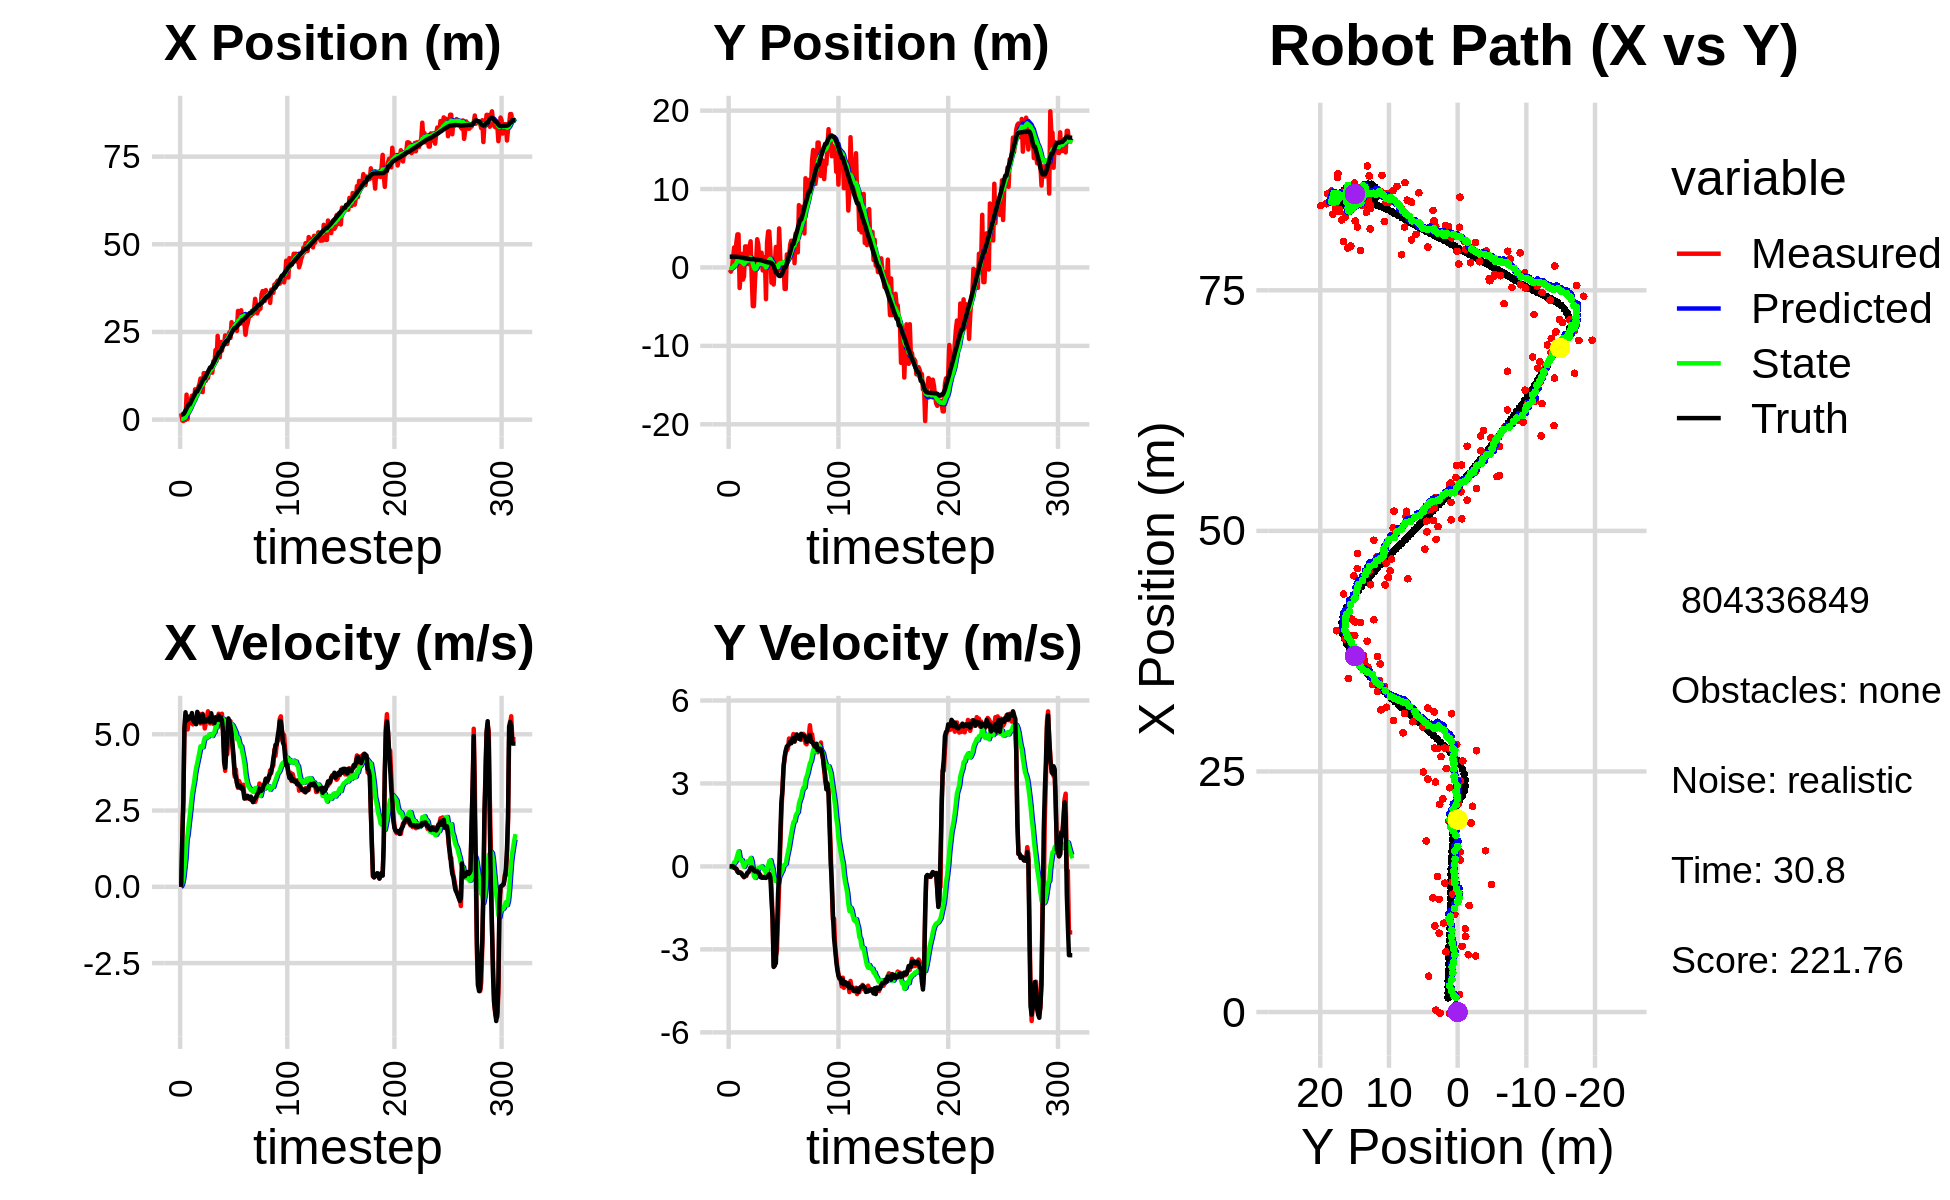

Data behind this chart, as committed beside it:
1.800548553336270396e+00, -2.906744482924619732e-01, 0.000000000000000000e+00, 0.000000000000000000e+00, 0.000000000000000000e+00, 0.000000000000000000e+00, 0.000000000000000000e+00, 0.000000000000000000e+00, 1.280589342076624559e-01, -2.066217156613335548e-02, 0.000000000000000000e+00, 0.000000000000000000e+00, 1.474887609315921999e+00, 1.370809198072612922e+00, 0.000000000000000000e+00, 0.000000000000000000e+00, 0.000000000000000000e+00, -2.467028680257499218e-04
1.800548553336270396e+00, -2.906744482924619732e-01, 0.000000000000000000e+00, 0.000000000000000000e+00, 1.280589342076624559e-01, -2.066217156613335548e-02, 0.000000000000000000e+00, 0.000000000000000000e+00, 2.485117062957786782e-01, -4.026607547322284819e-02, 2.067340209837573509e-02, -6.677349453450805508e-03, 1.474887609315921999e+00, 1.370809198072612922e+00, 0.000000000000000000e+00, 0.000000000000000000e+00, 0.000000000000000000e+00, -2.467028680257499218e-04
-2.171061040935667596e-01, -5.384014843424616004e-01, 1.568999954977613021e+00, -3.990438923120270777e-04, 2.505790465056162430e-01, -4.093381041856793134e-02, 2.067340209837573509e-02, -6.677349453450805508e-03, 2.489537879643342055e-01, -7.883515374750532656e-02, 1.152813534129544237e-01, -2.360742160290956598e-02, 1.474887609315921999e+00, 1.370809198072612922e+00, 1.600000000000000089e+00, 0.000000000000000000e+00, 1.600000023841857910e+00, 2.543300797697156668e-04
-3.938270805173568201e-01, -2.117763366741807762e-01, 2.856999353559291688e+00, 2.082493365108236110e-03, 2.604819233056296368e-01, -8.119589590779628663e-02, 1.152813534129544237e-01, -2.360742160290956598e-02, 2.892584026657329943e-01, -9.057968663356977257e-02, 2.853419800364980774e-01, -2.646083669695644888e-02, 1.571342229557507464e+00, 1.370824972240102468e+00, 2.799999999999999822e+00, 2.000000000000000042e-03, 2.799999952316284180e+00, -7.289091590791940689e-04
-1.351656915431223016e-01, 1.182535066580693961e+00, 5.167994444509664831e+00, 7.727119937348952972e-03, 3.177926006693828076e-01, -9.322577030326541225e-02, 2.853419800364980774e-01, -2.646083669695644888e-02, 4.530387906864906666e-01, 1.557623636872416950e-02, 6.101416668258643483e-01, 3.397391619325156042e-02, 1.951091527990501673e+00, 1.371374367471598799e+00, 5.200000000000000178e+00, 7.000000000000000146e-03, 5.199999809265136719e+00, -1.495186239480972290e-03
-1.147112848782463612e-01, 2.555276751571749383e+00, 5.608893049509956263e+00, -3.467088109251056927e-02, 5.140529573690770793e-01, 1.897362798804932624e-02, 6.101416668258643483e-01, 3.397391619325156042e-02, 6.579286495461771356e-01, 2.354545519525788055e-01, 9.335117134823318619e-01, 1.477496494322940168e-01, 2.565410375547709787e+00, 1.370735883779479414e+00, 5.721000000000000085e+00, -4.399999999999999745e-02, 5.721000194549560547e+00, 6.181333679705858231e-03
7.128070115743773805e+00, 6.133653296611227823e-01, 5.554645437370830940e+00, -6.274677631193623095e-02, 7.512798208944103662e-01, 2.502295168958081906e-01, 9.335117134823318619e-01, 1.477496494322940168e-01, 1.529672442953516454e+00, 2.720968109317816186e-01, 1.532382441330481626e+00, 1.498567524768040227e-01, 3.206977606083876609e+00, 1.365173615990826317e+00, 5.442999999999999616e+00, -6.800000000000000488e-02, 5.442999839782714844e+00, 1.129578985273838043e-02
1.962013243083280400e-01, 3.171085032633924161e+00, 5.156147130124588251e+00, -9.378934571352345873e-02, 1.682910687086564661e+00, 2.870824861794620264e-01, 1.532382441330481626e+00, 1.498567524768040227e-01, 1.706633255916780945e+00, 5.353437121294859491e-01, 1.711999093254537918e+00, 2.734057181043065277e-01, 3.729808568764589438e+00, 1.357978852563534344e+00, 5.495000000000000107e+00, -8.999999999999999667e-02, 5.495999813079833984e+00, 1.818780601024627686e-02
3.726568877391127632e+00, 4.217320955429909368e+00, 5.495715095512215598e+00, -1.900457473502953631e-01, 1.877833165242234870e+00, 5.626842839399166518e-01, 1.711999093254537918e+00, 2.734057181043065277e-01, 2.228098363704176244e+00, 8.739332055668832533e-01, 2.053462433378369312e+00, 4.218213886251666045e-01, 4.361015081220773304e+00, 1.342073715486788332e+00, 5.496000000000000441e+00, -1.769999999999999907e-01, 5.499000072479248047e+00, 3.456693887710571289e-02
3.726568877391127632e+00, 4.217320955429909368e+00, 5.444745443561670228e+00, -1.882831804361123629e-01, 2.433444607042013264e+00, 9.161153444293999026e-01, 2.053462433378369312e+00, 4.218213886251666045e-01, 2.716952457464518300e+00, 1.190885349733004084e+00, 2.339858547896854546e+00, 5.453652704832764320e-01, 4.361015081220773304e+00, 1.342073715486788332e+00, 5.589999999999999858e+00, -2.330000000000000127e-01, 5.594999790191650391e+00, 3.456693887710571289e-02
5.826121329924995429e+00, -2.624524904295010064e+00, 5.381516569803145522e+00, -2.197204899477653295e-01, 2.950938312254203666e+00, 1.245421876781331649e+00, 2.339858547896854546e+00, 5.453652704832764320e-01, 3.374305927627679669e+00, 8.497041355903586224e-01, 2.676799058399662812e+00, 3.138390936113093499e-01, 4.999824285345345842e+00, 1.316860365106752306e+00, 5.522999999999999687e+00, -2.179999999999999993e-01, 5.526999950408935547e+00, 4.080606624484062195e-02
6.831942677394747143e+00, -6.532728087874217771e-01, 5.356523146521618983e+00, -2.190466507324070611e-01, 3.641985833467646039e+00, 8.810880449514895130e-01, 2.676799058399662812e+00, 3.138390936113093499e-01, 4.081367029740894381e+00, 7.128258895003403151e-01, 3.003571057698851021e+00, 2.103733185143586981e-01, 5.635658025948902861e+00, 1.291487394127192934e+00, 5.693999999999999950e+00, -2.409999999999999920e-01, 5.698999881744384766e+00, 4.087066650390625000e-02
6.254678245856851504e+00, 1.729507445475709559e+00, 5.322048445257437699e+00, -2.517639331245610235e-01, 4.381724135510779661e+00, 7.338632213517761738e-01, 3.003571057698851021e+00, 2.103733185143586981e-01, 4.676031943364342247e+00, 8.052764071177392902e-01, 3.241786803441892850e+00, 2.330640944111876112e-01, 6.286132573963214121e+00, 1.263547269911484472e+00, 5.464000000000000412e+00, -2.869999999999999774e-01, 5.471000194549560547e+00, 4.727059230208396912e-02
5.952505111789587744e+00, -1.552912057272404223e+00, 5.384404661316635199e+00, -3.379515311235764541e-01, 5.000210623708531088e+00, 8.285828165588580152e-01, 3.241786803441892850e+00, 2.330640944111876112e-01, 5.195913153554888808e+00, 5.789676784312661750e-01, 3.422836419490236537e+00, 9.013082946280556729e-02, 6.807853460241708454e+00, 1.235867916365043007e+00, 5.403999999999999915e+00, -3.400000000000000244e-01, 5.414999961853027344e+00, 6.268265843391418457e-02
8.647813439570432692e+00, -1.123292358304021077e+00, 5.523152421798460665e+00, -3.913544570435263381e-01, 5.538196795503912639e+00, 5.879807613775467345e-01, 3.422836419490236537e+00, 9.013082946280556729e-02, 5.945086462226742086e+00, 4.053081187619844705e-01, 3.704424887406371436e+00, -1.517626570112902418e-02, 7.427406072659095138e+00, 1.193945734427646954e+00, 5.386999999999999567e+00, -3.820000000000000062e-01, 5.401000022888183594e+00, 7.073885202407836914e-02
8.192757889871176147e+00, 2.684992252163883819e+00, 5.486126050970212553e+00, -3.455898484860050468e-01, 6.315528950967379096e+00, 4.037904921918715750e-01, 3.704424887406371436e+00, -1.517626570112902418e-02, 6.585658788150134946e+00, 6.029593640185911818e-01, 3.905573432706220594e+00, 7.517833113106948961e-02, 8.042127370584966073e+00, 1.151767193152975155e+00, 5.328999999999999737e+00, -3.370000000000000218e-01, 5.339000225067138672e+00, 6.291029602289199829e-02
8.192757889871176147e+00, 2.684992252163883819e+00, 5.539021179714009868e+00, -3.489218936046154518e-01, 6.976216131420756916e+00, 6.104771971316981238e-01, 3.905573432706220594e+00, 7.517833113106948961e-02, 7.173926525757903683e+00, 7.862282749124506198e-01, 4.064916333430266704e+00, 1.509632256542040030e-01, 8.042127370584966073e+00, 1.151767193152975155e+00, 5.733999999999999986e+00, -3.190000000000000058e-01, 5.743000030517578125e+00, 6.291029602289199829e-02
9.234616458427563401e+00, 2.050842597320801541e+00, 5.549893646560954963e+00, -2.604210006629270602e-01, 7.580418159100930531e+00, 8.013245974778709924e-01, 4.064916333430266704e+00, 1.509632256542040030e-01, 7.814419825097774108e+00, 9.003063583296356809e-01, 4.235684017710890537e+00, 1.889224308667510066e-01, 8.685762166881429991e+00, 1.115308537115432319e+00, 5.616999999999999993e+00, -2.260000000000000064e-01, 5.620999813079833984e+00, 4.688920825719833374e-02
1.014070564530415730e+01, 4.183995556313713782e-01, 5.668569753514535847e+00, -2.241525108550713741e-01, 8.237988226868862895e+00, 9.191986014163108232e-01, 4.235684017710890537e+00, 1.889224308667510066e-01, 8.494117112022514959e+00, 8.537434593225694535e-01, 4.414776639935959146e+00, 1.460050686556761401e-01, 9.226287603689394601e+00, 1.092433913462771411e+00, 5.628999999999999559e+00, -2.000000000000000111e-01, 5.631999969482421875e+00, 3.952245414257049561e-02
1.171374320999744967e+01, 2.684625698814568917e+00, 5.351554997493688681e+00, -1.617902628312720414e-01, 8.935594776016110075e+00, 8.683439661881370286e-01, 4.414776639935959146e+00, 1.460050686556761401e-01, 9.255132703111131676e+00, 1.025395346313335176e+00, 4.605397560348166941e+00, 2.148705567638362346e-01, 9.873231649193273896e+00, 1.068250968194675687e+00, 5.397000000000000242e+00, -1.459999999999999909e-01, 5.399000167846679688e+00, 3.022317774593830109e-02
8.954185247422463689e+00, 3.333763553518314549e+00, 5.427751631296081847e+00, -5.192243326581571367e-02, 9.715672459145947570e+00, 1.046882401989718714e+00, 4.605397560348166941e+00, 2.148705567638362346e-01, 9.678789741019443227e+00, 1.250000527450268129e+00, 4.618731880518847532e+00, 3.070461056082246509e-01, 1.049407172203815897e+01, 1.054833366864075250e+00, 5.466999999999999638e+00, -4.000000000000000083e-02, 5.467000007629394531e+00, 9.565811604261398315e-03
7.836976528366417227e+00, -1.173482433611494624e+00, 5.671966564738859518e+00, -1.945532199174098212e-02, 1.014066292907132727e+01, 1.280705138011090538e+00, 4.618731880518847532e+00, 3.070461056082246509e-01, 9.961604775388877897e+00, 1.035841428090688465e+00, 4.571943458498537893e+00, 1.797359119119068260e-01, 1.112912535652061052e+01, 1.051374657422601944e+00, 5.647999999999999687e+00, -3.400000000000000244e-02, 5.647999763488769531e+00, 3.430070588365197182e-03
1.325725901085036185e+01, -4.932182179193441485e+00, 5.463019609577478342e+00, -1.035142739223905983e-01, 1.041879912123873098e+01, 1.053815019281879151e+00, 4.571943458498537893e+00, 1.797359119119068260e-01, 1.074211033756165889e+01, 4.792333379203371768e-01, 4.762018683669900554e+00, -1.060076765171026614e-01, 1.176332831407366264e+01, 1.044980658802815432e+00, 5.392999999999999794e+00, -7.599999999999999811e-02, 5.393000125885009766e+00, 1.894591189920902252e-02
1.325725901085036185e+01, -4.932182179193441485e+00, 5.190068364173460402e+00, -9.834234484223955408e-02, 1.121831220592864931e+01, 4.686325702686269246e-01, 4.762018683669900554e+00, -1.060076765171026614e-01, 1.144060494494580382e+01, -3.817268444840404840e-02, 4.885643639671644500e+00, -3.510353565898709505e-01, 1.176332831407366264e+01, 1.044980658802815432e+00, 5.421999999999999709e+00, -1.580000000000000016e-01, 5.423999786376953125e+00, 1.894591189920902252e-02
1.106960046264628694e+01, -1.679894046039520639e+00, 5.381194114793998118e+00, -1.737930072819404981e-01, 1.192916930891296801e+01, -7.327622010739115455e-02, 4.885643639671644500e+00, -3.510353565898709505e-01, 1.186710418479843909e+01, -2.164103355658494321e-01, 4.874352475561253506e+00, -4.157281382043896967e-01, 1.238454222647739655e+01, 1.029074832010624441e+00, 5.418000000000000149e+00, -1.839999999999999969e-01, 5.421000003814697266e+00, 3.228514268994331360e-02
1.224859511864713824e+01, 7.240989049279213940e-01, 5.568132998700027869e+00, -1.787092999122298076e-01, 1.235453943235456364e+01, -2.579831493862884129e-01, 4.874352475561253506e+00, -4.157281382043896967e-01, 1.237648761451069213e+01, -1.555345005984193063e-01, 4.911114082368980505e+00, -3.603836791352027502e-01, 1.300650954268337323e+01, 1.008150322488017503e+00, 5.488000000000000433e+00, -1.710000000000000131e-01, 5.489999771118164062e+00, 3.208399936556816101e-02
1.186816096284813327e+01, 3.599261357750266122e+00, 5.752448846338076294e+00, -1.713434780746232455e-01, 1.286759902274759071e+01, -1.915728685119395813e-01, 4.911114082368980505e+00, -3.603836791352027502e-01, 1.280780613960418712e+01, 1.723520075661846562e-01, 4.913949345263480595e+00, -1.803317788697793300e-01, 1.363676238039845856e+01, 9.889963409807482897e-01, 5.485000000000000320e+00, -1.670000000000000095e-01, 5.487999916076660156e+00, 2.977737598121166229e-02
1.407614213251482838e+01, 2.925438239184604772e+00, 5.519712782193467504e+00, -2.175974642779423818e-01, 1.329920107413053465e+01, 1.543188296792067371e-01, 4.913949345263480595e+00, -1.803317788697793300e-01, 1.340458133633664239e+01, 4.127234903661332055e-01, 4.987645409194397139e+00, -5.688388693298063181e-02, 1.426878333052857251e+01, 9.679891600686076902e-01, 5.535999999999999588e+00, -2.320000000000000118e-01, 5.539999961853027344e+00, 3.940147906541824341e-02
1.350597620023781253e+01, 7.703753846947152262e-01, 5.352856811737447984e+00, -2.953736742754008993e-01, 1.390334587725608273e+01, 4.070351016728351312e-01, 4.987645409194397139e+00, -5.688388693298063181e-02, 1.388099753372796918e+01, 4.308427836898900964e-01, 4.990613006331541257e+00, -5.136641857760054775e-02, 1.489668440839432151e+01, 9.394252432291563260e-01, 5.400000000000000355e+00, -2.640000000000000124e-01, 5.406000137329101562e+00, 5.512466281652450562e-02
1.350597620023781253e+01, 7.703753846947152262e-01, 5.639420567520880390e+00, -3.111864248190563398e-01, 1.438005883436112242e+01, 4.257061418321300694e-01, 4.990613006331541257e+00, -5.136641857760054775e-02, 1.432367182343172196e+01, 4.468518211014058661e-01, 4.987830010079355780e+00, -4.765923118582925805e-02, 1.489668440839432151e+01, 9.394252432291563260e-01, 5.687999999999999723e+00, -3.880000000000000115e-01, 5.701000213623046875e+00, 5.512466281652450562e-02
1.338759326965593743e+01, 1.874684436948485633e+00, 5.370365111677213754e+00, -3.829264652042928541e-01, 1.482245482443965834e+01, 4.420858979828229396e-01, 4.987830010079355780e+00, -4.765923118582925805e-02, 1.469800321401269905e+01, 5.620338844430315950e-01, 4.942174494295636933e+00, 1.637999182588285862e-03, 1.553944373156855363e+01, 8.985609851441299645e-01, 5.479000000000000092e+00, -4.060000000000000275e-01, 5.493999958038330078e+00, 7.118314504623413086e-02
1.665134859109348398e+01, -3.812985881750940997e-01, 5.338043611838938496e+00, -3.998764237010372091e-01, 1.519222066344226363e+01, 5.621976843612904728e-01, 4.942174494295636933e+00, 1.637999182588285862e-03, 1.535543432205601455e+01, 4.564590193626336112e-01, 5.035834455482993022e+00, -5.909715454307931659e-02, 1.606805968269357265e+01, 8.601662655024234772e-01, 5.413000000000000256e+00, -4.109999999999999765e-01, 5.427999973297119141e+00, 7.477101683616638184e-02
1.579709023219603559e+01, -3.716457345456458672e-01, 5.512440820075533487e+00, -4.009047979076238999e-01, 1.585901776760431403e+01, 4.505493039083257045e-01, 5.035834455482993022e+00, -5.909715454307931659e-02, 1.587513154166028784e+01, 3.587690218217300941e-01, 5.061550040394869221e+00, -1.116289645429038857e-01, 1.669075942033763127e+01, 8.133857978492698981e-01, 5.365999999999999659e+00, -3.830000000000000071e-01, 5.380000114440917969e+00, 7.259945571422576904e-02
1.984699487704270027e+01, 1.323333693942942313e+00, 5.343007904394786678e+00, -3.869291729022881765e-01, 1.638128654569977627e+01, 3.476061253674397333e-01, 5.061550040394869221e+00, -1.116289645429038857e-01, 1.673817513703051318e+01, 4.272828760761659961e-01, 5.244340120139154848e+00, -8.021733331924627008e-02, 1.731032347660595860e+01, 7.689684169483471665e-01, 5.557000000000000384e+00, -4.109999999999999765e-01, 5.572000026702880859e+00, 7.229165732860565186e-02
1.675433993315934345e+01, -4.045253144091772057e+00, 5.267112377554091118e+00, -3.962977255679693833e-01, 1.726260914904442956e+01, 4.192611427442413663e-01, 5.244340120139154848e+00, -8.021733331924627008e-02, 1.721325987982931949e+01, -1.290417363894041936e-02, 5.221387370575544473e+00, -2.953933668702191095e-01, 1.794532752027935629e+01, 7.217451468035357420e-01, 5.464999999999999858e+00, -4.149999999999999800e-01, 5.480999946594238281e+00, 7.509853690862655640e-02
2.388793826135989207e+01, 3.223843289927600608e+00, 5.496172256615297513e+00, -3.757254213078404237e-01, 1.773539861688687225e+01, -4.244351032596233031e-02, 5.221387370575544473e+00, -2.953933668702191095e-01, 1.835846217232780120e+01, 2.603518518009403926e-01, 5.532335622148405463e+00, -1.521340070221866847e-01, 1.847176718708936960e+01, 6.834179895128387194e-01, 5.549999999999999822e+00, -3.800000000000000044e-01, 5.563000202178955078e+00, 6.825509667396545410e-02
1.777222835989316252e+01, 4.586145771922706338e+00, 5.672914646033552444e+00, -3.384219497144831945e-01, 1.891169573454263997e+01, 2.451384510987217324e-01, 5.532335622148405463e+00, -1.521340070221866847e-01, 1.880524175286996424e+01, 6.441382919962610476e-01, 5.486267192658094594e+00, 3.462374368844070571e-02, 1.911325049368704398e+01, 6.413473026525996490e-01, 5.613000000000000433e+00, -3.330000000000000182e-01, 5.623000144958496094e+00, 5.958512797951698303e-02
1.777222835989316252e+01, 4.586145771922706338e+00, 5.474267923127025703e+00, -3.265715314612447906e-01, 1.935386847213577255e+01, 6.476006663651051598e-01, 5.486267192658094594e+00, 3.462374368844070571e-02, 1.919643550503272067e+01, 1.001360213664728827e+00, 5.409862163513875721e+00, 1.953333963669319773e-01, 1.911325049368704398e+01, 6.413473026525996490e-01, 5.463000000000000078e+00, -2.819999999999999729e-01, 5.469999790191650391e+00, 5.958512797951698303e-02
2.215271186822187133e+01, 2.158861055331152468e+00, 5.605428887249599867e+00, -2.914361814605419543e-01, 1.973742172138410922e+01, 1.020893553301422063e+00, 5.409862163513875721e+00, 1.953333963669319773e-01, 1.998610777431209939e+01, 1.106716788651267880e+00, 5.537199690743774383e+00, 2.244345826533382382e-01, 1.974656462656428246e+01, 6.072114840066969998e-01, 5.548000000000000043e+00, -3.940000000000000169e-01, 5.561999797821044922e+00, 5.194500088691711426e-02
1.964516800645080963e+01, -1.946246670394690792e+00, 5.672637428348135558e+00, -6.862821421042274439e-01, 2.053982774338647843e+01, 1.129160246916601773e+00, 5.537199690743774383e+00, 2.244345826533382382e-01, 2.045741476660222347e+01, 8.018371975836551258e-01, 5.502537546446804484e+00, 4.493045522388564028e-02, 2.038220763237728050e+01, 5.622548595021661377e-01, 5.461999999999999744e+00, -1.193000000000000060e+00, 5.590000152587890625e+00, 1.203960254788398743e-01
2.168394827837795091e+01, -9.526489737005845726e-02, 5.076836592438964679e+00, -1.863382443609789885e+00, 2.100766852124690232e+01, 8.063302431060437314e-01, 5.502537546446804484e+00, 4.493045522388564028e-02, 2.105487250311255565e+01, 6.400638937658528205e-01, 5.509289159464392682e+00, -8.204206711168646193e-02, 2.100800871826763228e+01, 4.340467585421434182e-01, 5.126999999999999780e+00, -1.879999999999999893e+00, 5.460000038146972656e+00, 3.517704308032989502e-01
2.138088021419810403e+01, -2.179588959719287011e+00, 4.390353374498561223e+00, -3.594310896797160204e+00, 2.160580141905899509e+01, 6.318596870546842048e-01, 5.509289159464392682e+00, -8.204206711168646193e-02, 2.153126223790692961e+01, 2.178685089850317946e-01, 5.431217211871124384e+00, -3.674979044770545489e-01, 2.146830725680583996e+01, 1.911142606432544022e-01, 4.108999999999999986e+00, -3.636000000000000121e+00, 5.486999988555908203e+00, 6.860300898551940918e-01
2.401505947119954598e+01, 2.882276911632238869e-01, 3.801492153960357445e+00, -3.588961286848366239e+00, 2.207438395909404250e+01, 1.811187185373263342e-01, 5.431217211871124384e+00, -3.674979044770545489e-01, 2.219079259758404277e+01, 5.318614659780110387e-02, 5.426041743283765761e+00, -5.085955119756453424e-01, 2.192664313273317589e+01, -2.294428801824554276e-01, 3.899999999999999911e+00, -3.575000000000000178e+00, 5.290999889373779297e+00, 7.566486001014709473e-01
2.158591014117793350e+01, 2.615606381512053602e+00, 4.656747326002689924e+00, -3.234749635897674835e+00, 2.273339677191242103e+01, 2.326595400236566857e-03, 5.426041743283765761e+00, -5.085955119756453424e-01, 2.258367647245848886e+01, 1.305426300676729157e-01, 5.324858835319217221e+00, -5.146201748855994129e-01, 2.240212225920363309e+01, -6.346515878173847325e-01, 4.375000000000000000e+00, -3.495999999999999996e+00, 5.599999904632568359e+00, 6.071176528930664062e-01
2.158591014117793350e+01, 2.615606381512053602e+00, 4.345476059116113454e+00, -3.018529053860842915e+00, 2.311616235599041147e+01, 7.908061257911297437e-02, 5.324858835319217221e+00, -5.146201748855994129e-01, 2.291867205424458120e+01, 2.096236007213195252e-01, 5.192723374843432715e+00, -5.140271401985399002e-01, 2.240212225920363309e+01, -6.346515878173847325e-01, 4.961999999999999744e+00, -2.376999999999999780e+00, 5.500999927520751953e+00, 6.071176528930664062e-01
2.400423920174222658e+01, -4.129136663875840330e-01, 4.933694069985468111e+00, -1.855290505188153860e+00, 2.343794439172892297e+01, 1.582208867014655296e-01, 5.192723374843432715e+00, -5.140271401985399002e-01, 2.348202016691952565e+01, 4.724859884464499560e-02, 5.204238379739496878e+00, -6.004372679961027526e-01, 2.295629000634050243e+01, -9.432980278022978782e-01, 5.519000000000000128e+00, -9.749999999999999778e-01, 5.604000091552734375e+00, 3.596864342689514160e-01
2.494317996465152021e+01, 4.975904537852124498e+00, 5.353787101282053484e+00, -6.894672731687285783e-01, 2.400244400489347640e+01, -1.279512795496528382e-02, 5.204238379739496878e+00, -6.004372679961027526e-01, 2.410272934764836705e+01, 4.510191461613585195e-01, 5.258247732637129523e+00, -3.802803743416756088e-01, 2.347107768081436063e+01, -1.084046767904081721e+00, 5.421999999999999709e+00, -2.069999999999999896e-01, 5.426000118255615234e+00, 1.280763000249862671e-01
2.330629414343539452e+01, 1.141233755358083357e+00, 5.431568459163931273e+00, 6.882499757662102757e-01, 2.462855412091208152e+01, 4.129911087271909698e-01, 5.258247732637129523e+00, -3.802803743416756088e-01, 2.450549897214509443e+01, 5.270077066068584726e-01, 5.205404775641961912e+00, -2.991640569397197580e-01, 2.409461855845121292e+01, -1.096220896399360489e+00, 5.258000000000000007e+00, 1.090999999999999970e+00, 5.369999885559082031e+00, -1.260412186384201050e-01
2.778727746007647426e+01, 1.321014902968180027e-01, 5.007718942394935979e+00, 1.882883420062811730e+00, 2.502603944970929106e+01, 4.970913009128865023e-01, 5.205404775641961912e+00, -2.991640569397197580e-01, 2.529067900364081112e+01, 5.563097239636097813e-01, 5.325635802767957117e+00, -2.167500779993564441e-01, 2.469677138319492826e+01, -9.588493563841681278e-01, 5.006999999999999673e+00, 2.307999999999999829e+00, 5.513000011444091797e+00, -3.596437871456146240e-01
2.608644837165109820e+01, -7.375612717671469198e-01, 4.467846400105259796e+00, 2.819297335233425184e+00, 2.582324258391760807e+01, 5.346347161636740841e-01, 5.325635802767957117e+00, -2.167500779993564441e-01, 2.580930869348720691e+01, 5.453796950001229549e-01, 5.286630371952911744e+00, -1.364311316607461633e-01, 2.526206850989363772e+01, -6.875015953815716285e-01, 4.636999999999999567e+00, 2.734999999999999876e+00, 5.382999897003173828e+00, -5.629161000251770020e-01
2.624056515130085288e+01, 5.495165127164415297e-01, 4.103536028162569238e+00, 3.628977523036784447e+00, 2.633797173068249720e+01, 5.317365818340483719e-01, 5.286630371952911744e+00, -1.364311316607461633e-01, 2.627308701988241779e+01, 6.946258914628415937e-01, 5.210801545038994398e+00, 3.488554519838504842e-02, 2.576763987503086284e+01, -3.164262037477602596e-01, 4.248000000000000220e+00, 3.572999999999999954e+00, 5.551000118255615234e+00, -7.241032123565673828e-01
2.715615761250179361e+01, -2.738820956886054869e+00, 3.603249996368173669e+00, 3.889446483638173468e+00, 2.679416717438631679e+01, 6.981144459826801318e-01, 5.210801545038994398e+00, 3.488554519838504842e-02, 2.675503421529363024e+01, 5.409892076475840694e-01, 5.131421566767560449e+00, 5.499137883418814265e-02, 2.614399313955228976e+01, 4.722745631641344505e-02, 3.682999999999999829e+00, 3.972999999999999865e+00, 5.418000221252441406e+00, -8.235763311386108398e-01
2.715615761250179361e+01, -2.738820956886054869e+00, 3.845867835674494639e+00, 4.151334807487197409e+00, 2.726817637197038735e+01, 5.464883455310028948e-01, 5.131421566767560449e+00, 5.499137883418814265e-02, 2.719705993537449729e+01, 4.139270900234655048e-01, 5.048730193391064880e+00, 9.285996815807187610e-02, 2.614399313955228976e+01, 4.722745631641344505e-02, 3.612000000000000099e+00, 4.193999999999999950e+00, 5.534999847412109375e+00, -8.235763311386108398e-01
2.529866027806619755e+01, 1.661727442011443179e+00, 3.418305663125787763e+00, 4.191952591195048150e+00, 2.770193295471360528e+01, 4.232130868392726675e-01, 5.048730193391064880e+00, 9.285996815807187610e-02, 2.738746629348511519e+01, 7.148110814059134288e-01, 4.835659082340670878e+00, 3.341431909240833997e-01, 2.655913329078920526e+01, 5.225964918778589485e-01, 3.399000000000000021e+00, 4.339999999999999858e+00, 5.512000083923339844e+00, -8.867085576057434082e-01
3.099592614194028783e+01, 8.694937520174105261e-01, 3.242466824301232453e+00, 4.268021828034659571e+00, 2.787103220171918139e+01, 7.482254004983217577e-01, 4.835659082340670878e+00, 3.341431909240833997e-01, 2.810660166018919170e+01, 9.280232968670326654e-01, 4.889345151291029978e+00, 5.177381144508012012e-01, 2.695171236957981975e+01, 1.019953651937219430e+00, 3.279999999999999805e+00, 4.371000000000000441e+00, 5.465000152587890625e+00, -9.211085438728332520e-01
2.736564426867598243e+01, 1.187531856992357637e+00, 3.467503181805418500e+00, 4.625622582092964841e+00, 2.859553617531829417e+01, 9.797971083121127522e-01, 4.889345151291029978e+00, 5.177381144508012012e-01, 2.840718462454516313e+01, 1.175149389388572052e+00, 4.744966274427562247e+00, 7.130984333470038461e-01, 2.732979369185552088e+01, 1.522222606949406254e+00, 3.313000000000000167e+00, 4.418000000000000149e+00, 5.521999835968017578e+00, -9.275323748588562012e-01
2.738411533859381564e+01, 2.898327841354956913e+00, 3.369190265838649001e+00, 4.571607685056481962e+00, 2.888168125198792069e+01, 1.246459232723272414e+00, 4.744966274427562247e+00, 7.130984333470038461e-01, 2.866893132858848148e+01, 1.566500066820814885e+00, 4.590550497114969986e+00, 9.620617962723155836e-01, 2.764651465411394327e+01, 1.947325064432090747e+00, 3.314000000000000057e+00, 4.509000000000000341e+00, 5.596000194549560547e+00, -9.356792569160461426e-01
3.118698430070956817e+01, 3.413354470713625410e+00, 3.243225311679573064e+00, 4.466753784025894625e+00, 2.912798637829997972e+01, 1.662706246448046432e+00, 4.590550497114969986e+00, 9.620617962723155836e-01, 2.926931385879730030e+01, 1.976857051052785197e+00, 4.608024367051921644e+00, 1.199441551960670704e+00, 2.802325701745045095e+01, 2.461195781172270447e+00, 3.218999999999999861e+00, 4.453000000000000291e+00, 5.494999885559082031e+00, -9.427798986434936523e-01
2.744661229838651195e+01, 3.369132085179795233e+00, 3.245005476310083736e+00, 4.639847571742663490e+00, 2.973011629550249069e+01, 2.096801206248852356e+00, 4.608024367051921644e+00, 1.199441551960670704e+00, 2.944001044016326674e+01, 2.363364174491393577e+00, 4.416769565081810178e+00, 1.412415753772367832e+00, 2.839597392088408867e+01, 2.981756402574405662e+00, 3.269000000000000128e+00, 4.605000000000000426e+00, 5.646999835968017578e+00, -9.604882001876831055e-01
2.744661229838651195e+01, 3.369132085179795233e+00, 3.347593897366211824e+00, 4.786532882384248566e+00, 2.988168739667144891e+01, 2.504605749868630493e+00, 4.416769565081810178e+00, 1.412415753772367832e+00, 2.959026410204070601e+01, 2.730104757847273689e+00, 4.235938118227862148e+00, 1.604062382465060610e+00, 2.839597392088408867e+01, 2.981756402574405662e+00, 3.134999999999999787e+00, 4.647000000000000242e+00, 5.605999946594238281e+00, -9.604882001876831055e-01
2.752446269973711424e+01, 5.414472353960354534e-01, 2.976478775031433432e+00, 4.504417488887531462e+00, 3.001385791386349311e+01, 2.890510996093779816e+00, 4.235938118227862148e+00, 1.604062382465060610e+00, 2.970816510164278057e+01, 2.794499751229970741e+00, 4.041061136312221080e+00, 1.629843544766222063e+00, 2.876071143153652443e+01, 3.515048815230477075e+00, 2.891000000000000014e+00, 4.527999999999999581e+00, 5.372000217437744141e+00, -9.868724942207336426e-01
... 253 more rows
